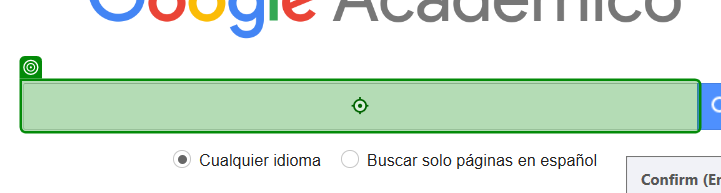
Task: Robotic Enterprise Framework
Workflow: GetTransactionData

Step 1: type "[in_dictConfig("GoogleAcademicSearch").ToString]" into 'INPUT gs_hdr_tsi'

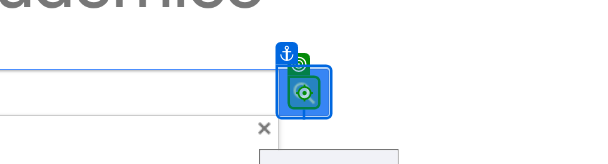
Step 2: click

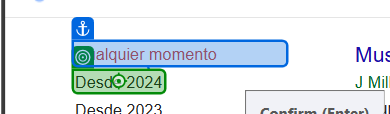
Step 3: click on 'Desde 2024'

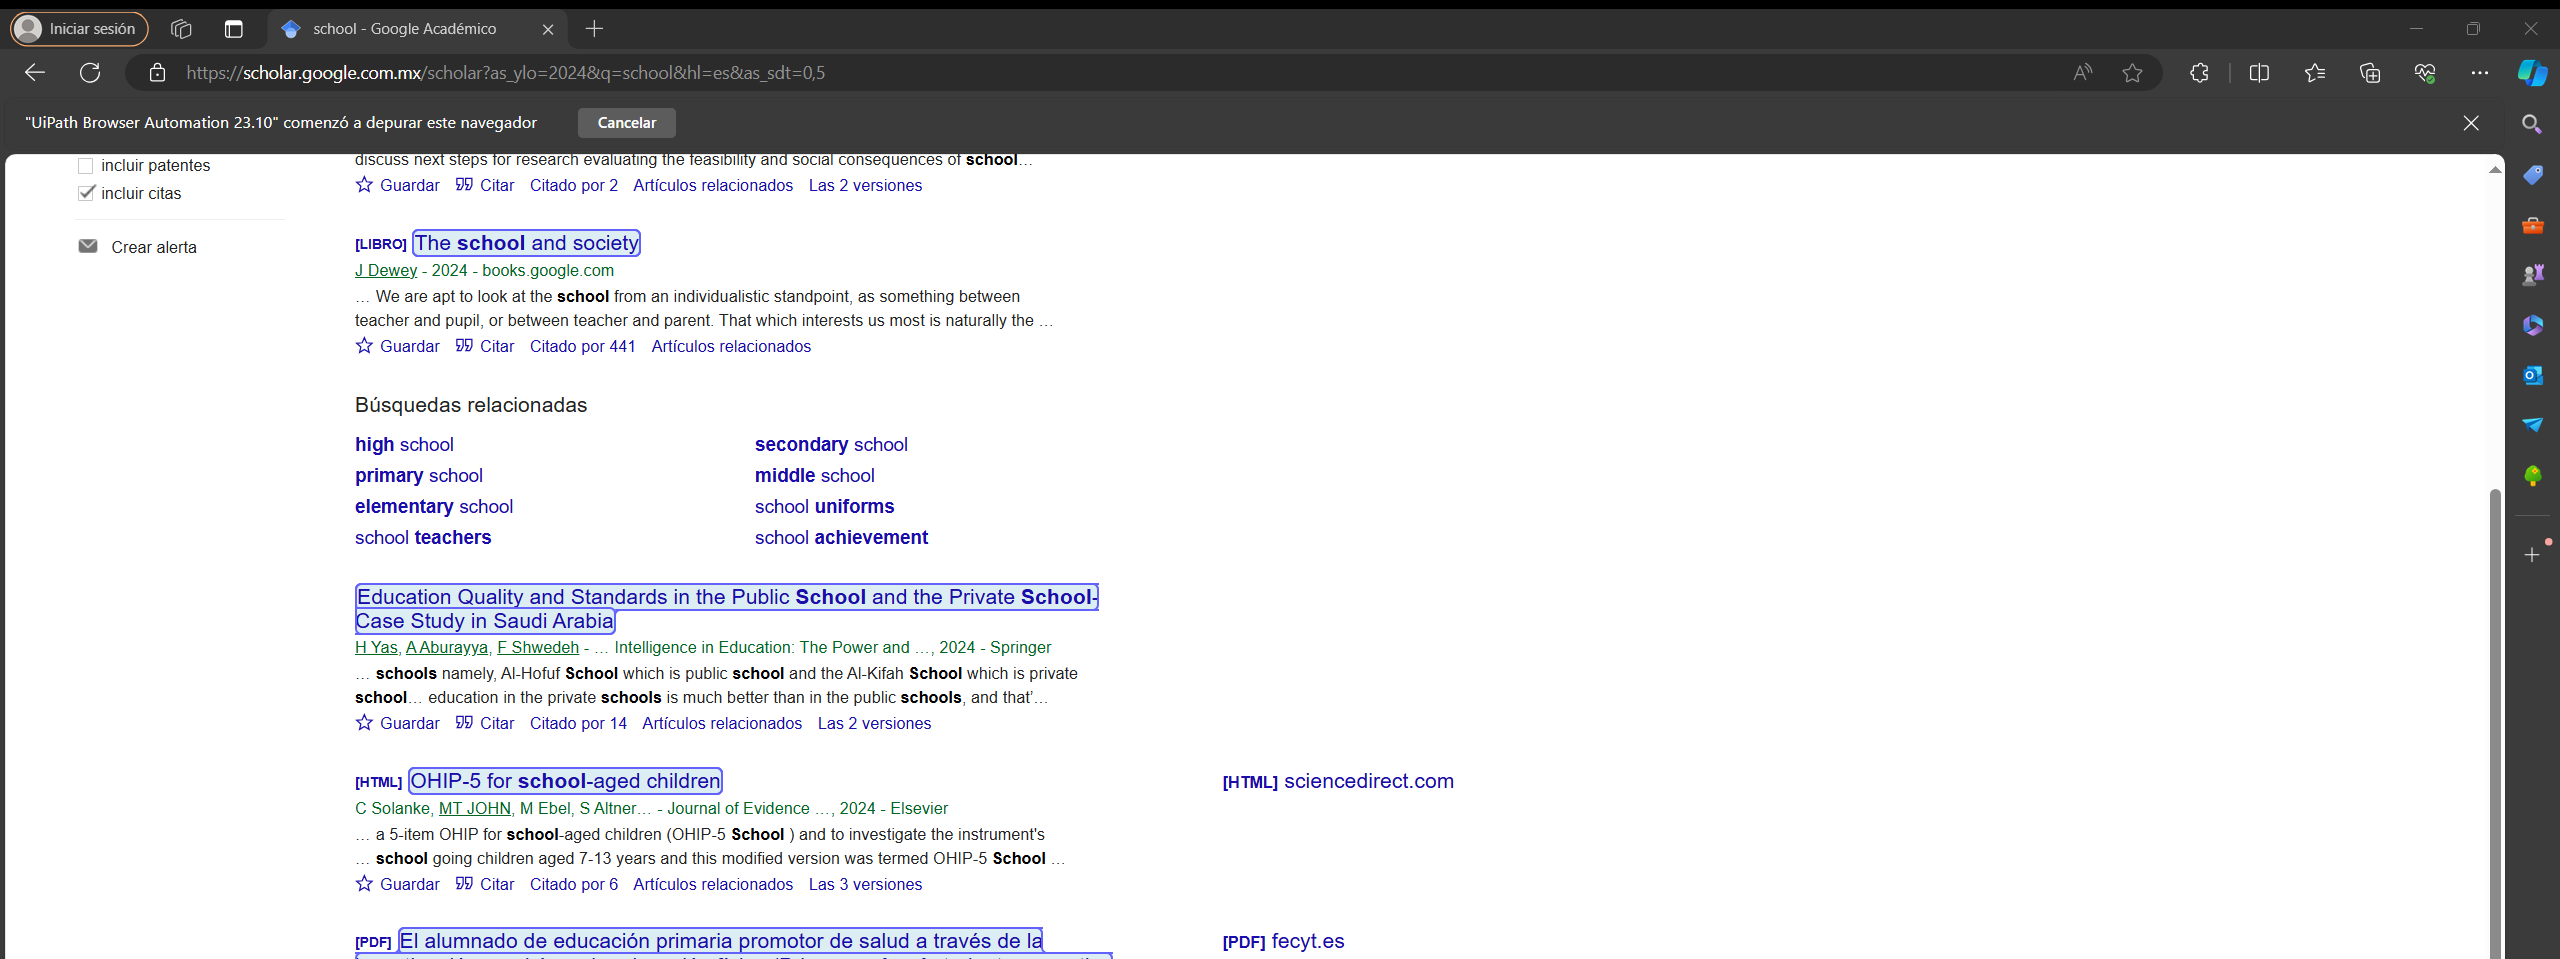
Step 4: get-text